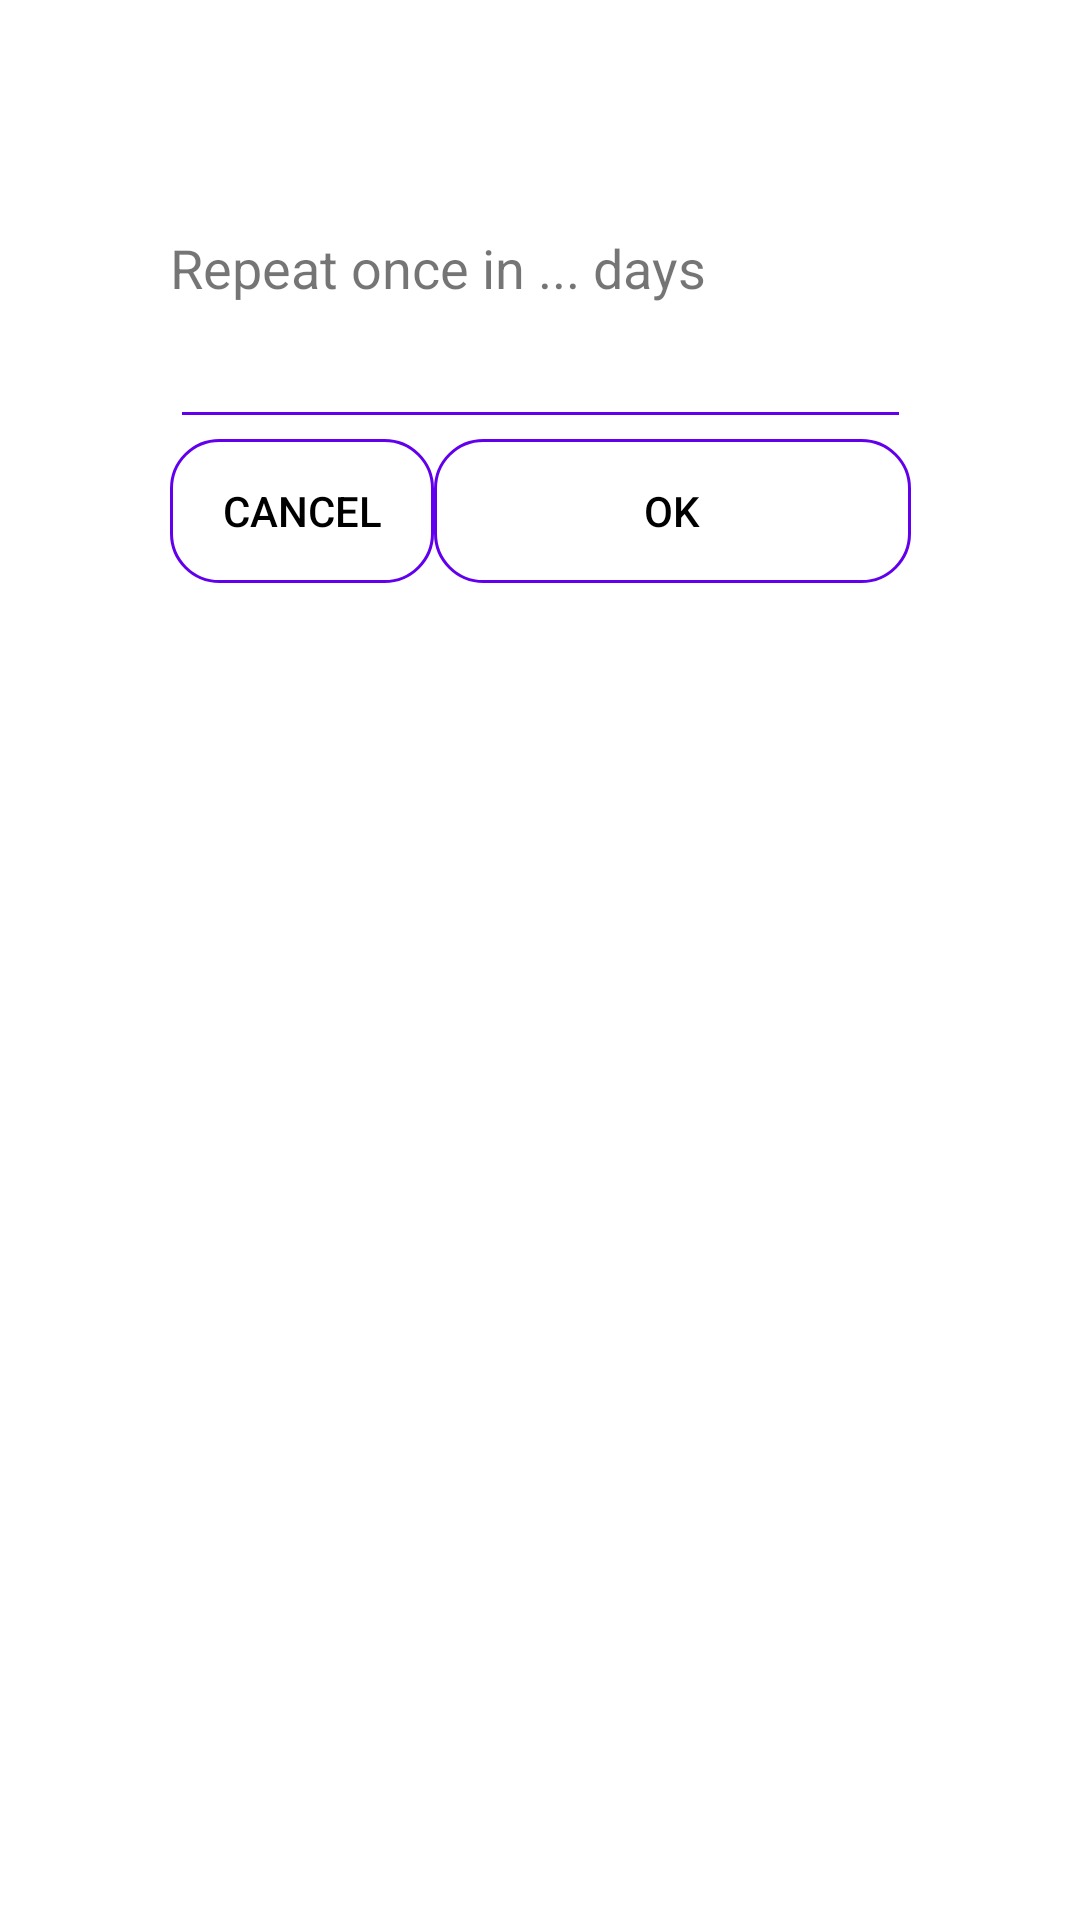

Android layout source for this screen:
<!-- AndroidManifest.xml: application theme Theme.MyApplication -->
<!-- res/layout/edit_own_task_frequency.xml -->
<?xml version="1.0" encoding="utf-8"?>
<androidx.constraintlayout.widget.ConstraintLayout xmlns:android="http://schemas.android.com/apk/res/android"
    xmlns:app="http://schemas.android.com/apk/res-auto"
    xmlns:tools="http://schemas.android.com/tools"
    android:layout_width="wrap_content"
    android:layout_height="wrap_content"
    android:background="@drawable/layout_border">


    <TextView
        android:id="@+id/textView"
        android:layout_width="247dp"
        android:layout_height="28dp"
        android:text="@string/own_repeat"
        android:textSize="18sp"
        app:layout_constraintBottom_toBottomOf="parent"
        app:layout_constraintEnd_toEndOf="parent"
        app:layout_constraintStart_toStartOf="parent"
        app:layout_constraintTop_toTopOf="parent"
        app:layout_constraintVertical_bias="0.126" />

    <EditText
        android:id="@+id/dialog_custom_repeat_interval_value"
        android:backgroundTint="@color/purple_500"
        android:layout_width="0dp"
        android:layout_height="wrap_content"
        android:digits="0123456789"
        android:inputType="number"
        android:maxLength="4"
        android:textCursorDrawable="@null"
        android:textSize="18sp"
        app:layout_constraintEnd_toEndOf="@+id/textView"
        app:layout_constraintHorizontal_bias="0.0"
        app:layout_constraintStart_toStartOf="@+id/textView"
        app:layout_constraintTop_toBottomOf="@+id/textView" />

    <Button
        android:id="@+id/ok"
        android:layout_width="0dp"
        android:layout_height="wrap_content"
        android:background="@drawable/taskholder"
        android:backgroundTint="@color/purple_500"
        android:text="OK"
        android:textColor="@color/black"
        app:layout_constraintEnd_toEndOf="@+id/textView"
        app:layout_constraintHorizontal_bias="0.0"
        app:layout_constraintStart_toEndOf="@+id/cancel"
        app:layout_constraintTop_toBottomOf="@+id/dialog_custom_repeat_interval_value" />

    <Button
        android:id="@+id/cancel"
        android:layout_width="0dp"
        android:layout_height="wrap_content"


        android:background="@drawable/taskholder"
        android:backgroundTint="@color/purple_500"
        android:text="@android:string/cancel"
        android:textColor="@color/black"
        app:layout_constraintStart_toStartOf="@+id/textView"
        app:layout_constraintTop_toBottomOf="@+id/dialog_custom_repeat_interval_value" />

</androidx.constraintlayout.widget.ConstraintLayout>
<!-- resources referenced by this layout -->
<resources>
  <color name="black">#FF000000</color>
  <color name="purple_500">#FF6200EE</color>
  <!-- drawable taskholder (drawable) -->
  <?xml version="1.0" encoding="utf-8"?>
  <shape xmlns:android="http://schemas.android.com/apk/res/android"
      android:shape="rectangle">
      <corners android:radius="16dp" />
      <stroke
          android:width="1dp"
          android:color="#b5b5b5" />
      <solid android:color="@android:color/transparent" />
  </shape>
  <string name="own_repeat">Repeat once in ... days</string>
  <style name="Theme.MyApplication" parent="Theme.MaterialComponents.DayNight.DarkActionBar">
          
          <item name="colorPrimary">@color/purple_500</item>
          <item name="colorPrimaryVariant">@color/purple_700</item>
          <item name="colorOnPrimary">@color/white</item>
          
          <item name="colorSecondary">@color/teal_200</item>
          <item name="colorSecondaryVariant">@color/teal_700</item>
          <item name="colorOnSecondary">@color/black</item>
          
          <item name="android:statusBarColor">?attr/colorPrimaryVariant</item>
          
      </style>
  <color name="purple_700">#FF3700B3</color>
  <color name="white">#FFFFFFFF</color>
  <color name="teal_200">#FF03DAC5</color>
  <color name="teal_700">#FF018786</color>
</resources>
